Run: headless pygame with SDL's dummy video driver; simulated clock (each Clock.tick advances the game by its frame time, no real sleeping); random seed 0; keys injected as events and as key.get_pressed() state; no mouse input.
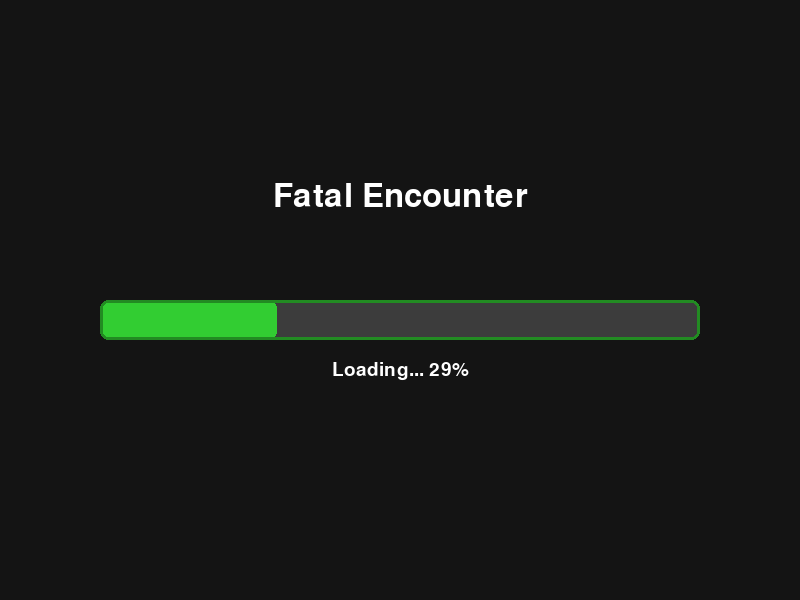
Frame 1 of 4 · flips 1–60 · no input
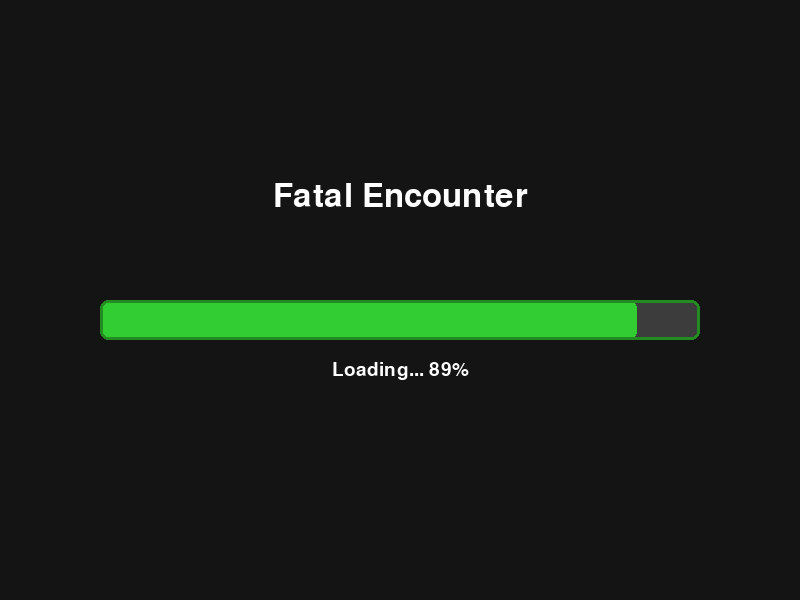
Frame 2 of 4 · flips 61–180 · tapped SPACE, RETURN · held RIGHT (→), D
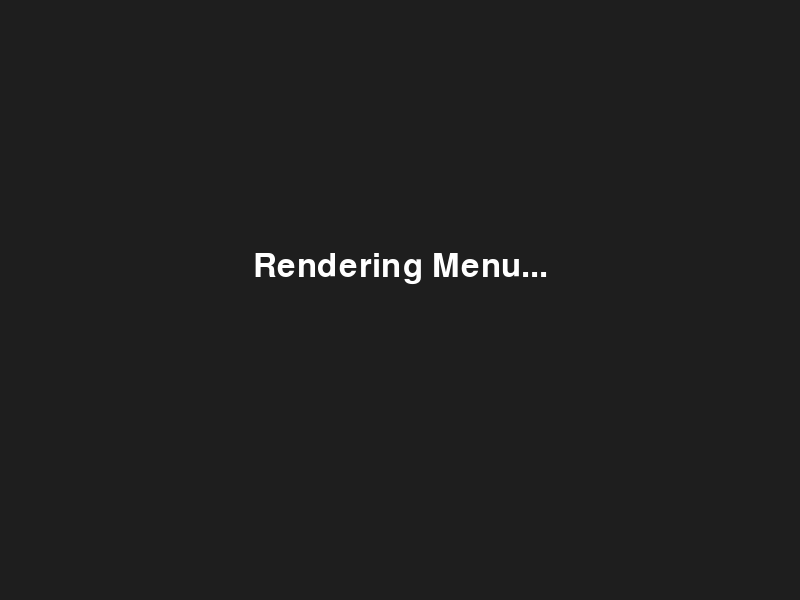
Frame 3 of 4 · flips 181–300 · held DOWN (↓), S
Frame 4 of 4 · flips 301–420 · held LEFT (←), A, UP (↑), W · screen unchanged from frame 3, image omitted

The pygame program that drew these frames:

import pygame
import sys
import time

pygame.init()

window_text = "Fatal Encounter - Alpha Test Files"

WIDTH, HEIGHT = 800, 600
screen = pygame.display.set_mode((WIDTH, HEIGHT))
pygame.display.set_caption(window_text)

BLACK = (20, 20, 20)
WHITE = (255, 255, 255)
GREEN = (50, 205, 50)
DARK_GREEN = (34, 139, 34)
GRAY = (60, 60, 60)

font_large = pygame.font.SysFont("Arial", 48)
font_small = pygame.font.SysFont("Arial", 28)

BAR_WIDTH = 600
BAR_HEIGHT = 40
bar_x = WIDTH // 2 - BAR_WIDTH // 2
bar_y = HEIGHT // 2

def draw_loading_screen(progress):
    """draw loadscreen"""
    screen.fill(BLACK)
    
    #text above bar
    title_text = font_large.render("Fatal Encounter", True, WHITE)
    screen.blit(title_text, (WIDTH//2 - title_text.get_width()//2, 180))
    #bar bcg
    pygame.draw.rect(screen, GRAY, (bar_x, bar_y, BAR_WIDTH, BAR_HEIGHT), border_radius=8)
    #bar fill
    pygame.draw.rect(screen, GREEN, (bar_x, bar_y, BAR_WIDTH * (progress / 100), BAR_HEIGHT), border_radius=8)
    #bar border
    pygame.draw.rect(screen, DARK_GREEN, (bar_x, bar_y, BAR_WIDTH, BAR_HEIGHT), 3, border_radius=8)
    #precent
    percent_text = font_small.render(f"Loading... {int(progress)}%", True, WHITE)
    screen.blit(percent_text, (WIDTH//2 - percent_text.get_width()//2, bar_y + 60))
    
    pygame.display.flip()

def loading_screen():
    """loading sequence"""
    clock = pygame.time.Clock()
    progress = 0
    
    while progress <= 100:
        for event in pygame.event.get():
            if event.type == pygame.QUIT:
                pygame.quit()
                sys.exit()
        
        draw_loading_screen(progress)
        progress += 0.5 #speed of loading 
        time.sleep(0.02)
        clock.tick(60)
    
    time.sleep(2)
    main_menu()

def main_menu():
    """sample screen"""
    running = True
    while running:
        screen.fill((30, 30, 30))
        text = font_large.render("Rendering Menu...", True, WHITE)
        screen.blit(text, (WIDTH//2 - text.get_width()//2, HEIGHT//2 - 50))
        pygame.display.flip()

        for event in pygame.event.get():
            if event.type == pygame.QUIT:
                running = False

    pygame.quit()
    sys.exit()

if __name__ == "__main__":
    loading_screen()
